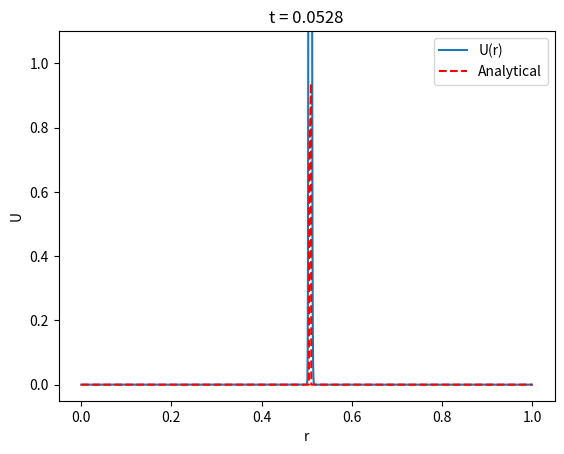
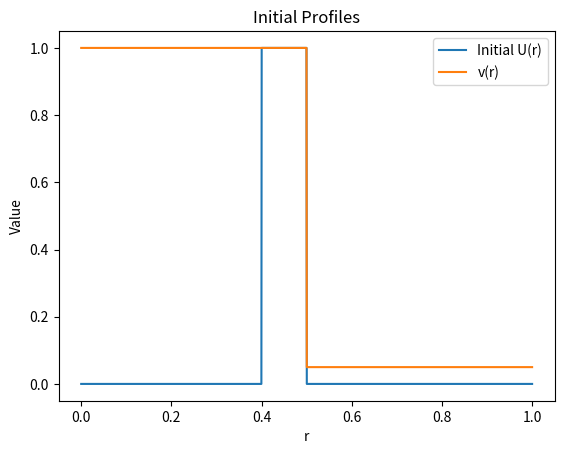

Write the Python code that produced these figures, in order. (Note: this script raises an exception after producing the figures.)
import numpy as np
from typing import Literal

import logging

logger = logging.getLogger(__name__)


def minmod_multi(a: np.ndarray, b: np.ndarray, c: np.ndarray) -> np.ndarray:
    """Vectorized minmod for three arrays (same shape)."""
    # returns sign * min(|a|,|b|,|c|) when all same sign, else 0
    s = np.sign(a)
    same = (a * b > 0.0) & (a * c > 0.0)
    out = np.zeros_like(a)
    out[same] = s[same] * np.minimum(
        np.minimum(np.abs(a[same]), np.abs(b[same])), np.abs(c[same])
    )
    return out


class AdvectionFVSolver:
    """
    FV solver for spherical advection using W = r^2 u (reduced variable).

    Key fixes vs earlier attempts:
      - v evaluated at faces by linear interpolation (weights by distances).
      - slope limiter (minmod) written for non-uniform grid; optional vanLeer kept.
      - MUSCL–Hancock predictor: each interface state predicted using donor cell's slope.
      - CFL computed from face velocities and actual cell widths Δr.
    """

    def __init__(
        self,
        r_centers: np.ndarray,
        t_grid: np.ndarray,
        f_values: np.ndarray,
        params: dict,
        **kwargs,
    ) -> None:

        self.t_grid = np.asarray(t_grid, dtype=float)
        self.f_values = np.asarray(f_values, dtype=float)

        self.r_centers = np.asarray(r_centers, dtype=float)
        if self.r_centers.ndim != 1 or self.r_centers.size < 2:
            raise ValueError("r_centers must be 1-D array length >= 2")
        if abs(self.r_centers[0]) > 1e-14:
            raise ValueError("r_centers[0] must be 0.0")
        if np.any(np.diff(self.r_centers) <= 0.0):
            raise ValueError("r_centers must be strictly increasing")

        self.N = self.r_centers.size
        self.r_faces = np.empty(self.N + 1, dtype=float)
        self.r_faces[1:-1] = 0.5 * (self.r_centers[1:] + self.r_centers[:-1])
        self.r_faces[0] = self.r_centers[0] - 0.5 * (
            self.r_centers[1] - self.r_centers[0]
        )
        self.r_faces[-1] = self.r_centers[-1] + 0.5 * (
            self.r_centers[-1] - self.r_centers[-2]
        )
        self.dr = self.r_faces[1:] - self.r_faces[:-1]  # Δr_i
        self.dx_c = self.r_centers[1:] - self.r_centers[:-1]  # center-to-center (N-1)
        # distances center->face for non-uniform reconstruction
        self.dx_L = self.r_faces[1:-1] - self.r_centers[:-1]  # for WR (from left cell)
        self.dx_R = self.r_centers[1:] - self.r_faces[1:-1]  # for WL (from right cell)

        self.params = params or {}
        self._unpack_params()

    # ---------------- public API ----------------
    def set_velocity(self, v_centers: np.ndarray) -> None:
        v_centers = np.asarray(v_centers, dtype=float)
        if v_centers.shape != (self.N,):
            raise ValueError("v_centers must have shape (N,)")
        self.v_centers = v_centers

    def _face_velocity_interpolated(self) -> np.ndarray:
        """
        Linear interpolation of velocities from cell centers to internal face positions r_{i+1/2}.
        Uses distance-weighted linear interpolation (works for non-uniform grids).
        Returns
        -------
        v_face : np.ndarray
            Interpolated velocities at faces, length N-1.
        """
        if self.N <= 1:
            return np.zeros(0)

        # velocities at left/right centers
        v_left = self.v_centers[:-1]
        v_right = self.v_centers[1:]

        # distances from face to neighboring centers
        dist_left = self.dx_L
        dist_right = self.dx_R
        denom = dist_left + dist_right

        # prevent division by zero in degenerate cells
        denom = np.where(denom == 0.0, 1.0, denom)

        # linear interpolation: closer center gets higher weight
        v_face = (v_left * dist_right + v_right * dist_left) / denom
        return v_face

    def compute_dt(self) -> float:
        """Compute stable dt from max(|v_face|) and min Δr."""
        v_faces = self._face_velocity_interpolated()
        vmax = float(np.max(np.abs(v_faces))) if v_faces.size else 0.0
        # include outer face using last center as proxy
        vmax = max(vmax, abs(self.v_centers[-1]))
        if vmax <= 0.0:
            return np.inf
        return float(self.cfl * np.min(self.dr) / vmax)

    def advance(self, n_steps: int) -> np.ndarray:
        """
        Advance U by n_steps * dt. Works on W = r^2 * U internally.
        """
        U = np.asarray(self.f_values, dtype=float)
        if U.shape != (self.N,):
            raise ValueError("U shape mismatch")
        W = (self.r_centers**2) * U  # conservative variable

        dt = float(n_steps) * np.diff(self.t_grid)[0]
        total_time = n_steps * dt
        dt_cfl = self.compute_dt()
        dt_step = min(dt, dt_cfl)
        v_faces = self._face_velocity_interpolated()

        if self.order == 1:
            while total_time - dt_step > 0.0:
                # internal fluxes length N-1: if v_face>=0 use left cell W[i-1], else right cell W[i]
                flux_int = np.where(v_faces >= 0.0, v_faces * W[:-1], v_faces * W[1:])
                F = np.empty(self.N + 1)
                F[0] = 0.0
                F[1:-1] = flux_int
                # outer face (use last cell left-state, or inflow)
                v_out = self.v_centers[-1]
                W_left_outer = W[-1]
                F[-1] = v_out * (W_left_outer if v_out >= 0.0 else self.inflow_value_W)
                W_new = W - (dt_step / self.dr) * (F[1:] - F[:-1])
                total_time = total_time - dt_step
            # internal fluxes length N-1: if v_face>=0 use left cell W[i-1], else right cell W[i]
            flux_int = np.where(v_faces >= 0.0, v_faces * W[:-1], v_faces * W[1:])
            F = np.empty(self.N + 1)
            F[0] = 0.0
            F[1:-1] = flux_int
            # outer face (use last cell left-state, or inflow)
            v_out = self.v_centers[-1]
            W_left_outer = W[-1]
            F[-1] = v_out * (W_left_outer if v_out >= 0.0 else self.inflow_value_W)
            W_new = W - (total_time / self.dr) * (F[1:] - F[:-1])
            U_new = W_new / (self.r_centers**2)
            U_new[0] = U_new[1]  # avoid issues at r=0
            return U_new

        # ---------------- second order MUSCL-Hancock ----------------

        while total_time - dt_step > 0.0:
            # 1) compute slopes for W in non-uniform grid (minmod / vanleer)
            slopes = self._compute_slopes(W)  # length N (slopes at centers)

            # 2) reconstruct left/right states at internal faces (t^n)
            WL, WR = self._recontruct_face_states(W, slopes)

            # 3) predictor to t^{n+1/2}
            WLh, WRh = self._predictor_states(WL, WR, slopes, dt_step)

            # 4) compute v at internal faces and fluxes by upwind using sign of v_face
            flux_int = np.where(
                v_faces >= 0.0, v_faces * WRh[1:-1], v_faces * WLh[1:-1]
            )
            F = np.empty(self.N + 1)
            F[1:-1] = flux_int
            # Note: if v_face>0 donor is left cell => WRh (value from left), else WLh (from right)

            # 5) boundary fluxes:
            F[0], F[-1] = self._boundary_fluxes(W, slopes, dt_step)

            # 6) update
            W_new = W - (dt_step / self.dr) * (F[1:] - F[:-1])
            W = W_new
            total_time = total_time - dt_step

        # final step with remaining time
        # 1) compute slopes for W in non-uniform grid (minmod / vanleer)
        slopes = self._compute_slopes(W)  # length N (slopes at centers)

        # 2) reconstruct left/right states at internal faces (t^n)
        WL, WR = self._recontruct_face_states(W, slopes)

        # 3) predictor to t^{n+1/2}
        WLh, WRh = self._predictor_states(WL, WR, slopes, dt_step)

        # 4) compute v at internal faces and fluxes by upwind using sign of v_face
        flux_int = np.where(v_faces >= 0.0, v_faces * WRh[1:-1], v_faces * WLh[1:-1])
        F = np.empty(self.N + 1)
        F[1:-1] = flux_int
        # Note: if v_face>0 donor is left cell => WRh (value from left), else WLh (from right)

        # 5) boundary fluxes:
        F[0], F[-1] = self._boundary_fluxes(W, slopes, dt_step)

        # 6) update
        W_new = W - (total_time / self.dr) * (F[1:] - F[:-1])
        U_new = W_new / (self.r_centers**2)
        U_new[0] = U_new[1]  # avoid issues at r=0

        logger.debug(f"max |U| after step: {np.max(np.abs(U_new)):.4g}")

        return U_new

    # ---------------- internal helpers ----------------
    def _unpack_params(self):
        """Unpack and strictly validate parameters."""

        # expected keys
        expected_keys = {"v_centers", "limiter", "cfl", "inflow_value_W", "order"}
        provided_keys = set(self.params.keys())

        # check missing / extra
        missing = expected_keys - provided_keys
        extra = provided_keys - expected_keys
        if missing:
            raise ValueError(f"Missing required params: {missing}")
        if extra:
            raise ValueError(f"Unexpected params provided: {extra}")

        # --- v_centers ---
        self.v_centers = np.asarray(self.params["v_centers"], dtype=float)
        if self.v_centers.shape != (self.N,):
            raise ValueError(f"v_centers must have shape ({self.N},)")

        # --- limiter ---
        limiter = self.params["limiter"]
        if limiter not in {"minmod", "vanleer", "mc"}:
            raise ValueError("limiter must be 'minmod', 'vanleer' or 'mc'")
        self.limiter: Literal["minmod", "vanleer", "mc"] = limiter

        # --- cfl ---
        try:
            self.cfl: float = float(self.params["cfl"])
        except Exception:
            raise ValueError("cfl must be a float")

        # --- inflow_value_W ---
        try:
            self.inflow_value_W: float = float(self.params["inflow_value_W"])
        except Exception:
            raise ValueError("inflow_value_W must be a float")

        # --- order ---
        order = int(self.params["order"])
        if order not in {1, 2}:
            raise ValueError("order must be 1 or 2")
        self.order: Literal[1, 2] = order

    def _compute_slopes(self, Q: np.ndarray) -> np.ndarray:
        """
        Compute limited slopes on non-uniform grid.
        We'll compute left derivative, right derivative, and central derivative
        with correct Δr factors, then apply the chosen limiter.
        """
        N = self.N
        slopes = np.zeros_like(Q)
        if N <= 2:
            return slopes

        # left derivative at i (using centers i-1 and i)
        # we compute for i = 1..N-2 (interior centers)
        dL = (Q[1:-1] - Q[:-2]) / (
            self.r_centers[1:-1] - self.r_centers[:-2]
        )  # length N-2
        # right derivative at i (using centers i and i+1)
        dR = (Q[2:] - Q[1:-1]) / (
            self.r_centers[2:] - self.r_centers[1:-1]
        )  # length N-2
        # central derivative across two cells
        dC = (Q[2:] - Q[:-2]) / (self.r_centers[2:] - self.r_centers[:-2])  # length N-2

        if self.limiter == "minmod":
            slopes_interior = minmod_multi(dL, dR, dC)
        elif self.limiter == "vanleer":  # generalized
            prod = dL * dR
            slopes_interior = np.where(prod > 0.0, (2.0 * prod) / (dL + dR), 0.0)
        elif self.limiter == "mc":
            slopes_interior = minmod_multi(
                2.0 * dL, 2.0 * dR, 0.5 * dC
            )  # TODO: check factor 0.5
        else:  # should not happen due to earlier check, but just in case satate it is not implemented
            raise NotImplementedError("limiter must be 'minmod', 'vanleer' or 'mc'")

        slopes[1:-1] = slopes_interior
        slopes[0] = 0.0
        slopes[-1] = 0.0
        return slopes

    def _recontruct_face_states(
        self, W: np.ndarray, slopes: np.ndarray
    ) -> tuple[np.ndarray, np.ndarray]:
        """
        Reconstruct left/right states at internal faces from cell-centered values and slopes.
        Returns WL, WR arrays of length N+1 (faces).
        WL[i] = left state at face i (from right cell)
        WR[i] = right state at face i (from left cell)
        """
        WL = np.zeros(self.N + 1)  # left state of face i (value from right cell)
        WR = np.zeros(self.N + 1)  # right state of face i (value from left cell)
        WR[1:-1] = W[:-1] + slopes[:-1] * self.dx_L  # WR at face i uses left cell (i-1)
        WL[1:-1] = W[1:] - slopes[1:] * self.dx_R  # WL at face i uses right cell (i)
        return WL, WR

    def _predictor_states(
        self, WL: np.ndarray, WR: np.ndarray, slopes: np.ndarray, dt: float
    ) -> tuple[np.ndarray, np.ndarray]:
        """
        Perform MUSCL-Hancock predictor step to advance interface states to t^{n+1/2}.
        Each interface state is predicted using the donor cell's slope.
        Returns WLh, WRh arrays of length N+1 (faces).
        """
        # donor - cell - based
        WLh = WL.copy()
        WRh = WR.copy()
        if self.N > 1:
            # WL* (state coming from cell i) uses v_i and slope_i
            WLh[1:-1] -= 0.5 * dt * self.v_centers[1:] * slopes[1:]
            # WR* (state coming from cell i-1) uses v_{i-1} and slope_{i-1}
            WRh[1:-1] -= 0.5 * dt * self.v_centers[:-1] * slopes[:-1]
        return WLh, WRh

    def _boundary_fluxes(
        self, W: np.ndarray, slopes: np.ndarray, dt: float
    ) -> tuple[float, float]:
        """
        Compute fluxes at the domain boundaries (faces 0 and N).
        Left boundary (r=0): assume symmetry => flux=0.
        Right boundary (outer face): use last cell's left state and slope for prediction.
        """

        # Left boundary (r=0): symmetry
        flux_L = 0.0

        # Right boundary (outer face):
        # left-state at outer face (from last cell)
        dx_to_right = self.r_faces[-1] - self.r_centers[-1]
        W_left_outer = W[-1] + slopes[-1] * dx_to_right
        W_left_outer_star = W_left_outer - 0.5 * dt * self.v_centers[-1] * slopes[-1]
        v_out = self.v_centers[-1]  # proxy for face velocity
        flux_R = v_out * (W_left_outer_star if v_out >= 0.0 else self.inflow_value_W)

        return flux_L, flux_R


# ---------------- Example / test ----------------
if __name__ == "__main__":
    import matplotlib.pyplot as plt

    R = 1.0
    N = 1500
    r_centers = np.linspace(0.0, R, N)

    # velocity piecewise
    v_centers = np.where(r_centers < 0.5, 1.0, 0.05)

    # --- Initial condition u(r) and plotting
    U = np.where((r_centers > 0.4) & (r_centers < 0.5), 1.0, 0.0)
    t_grid = np.linspace(0.0, 0.2, 100)

    solver_params = {
        "v_centers": v_centers,
        "limiter": "minmod",  # robust for discontinuities
        "cfl": 0.8,
        "inflow_value_W": 0.0,
        "order": 2,
    }

    solver = AdvectionFVSolver(
        r_centers=r_centers,
        f_values=U,
        params=solver_params,
        t_grid=t_grid,
    )

    plt.ion()
    fig, ax = plt.subplots()
    (line,) = ax.plot(r_centers, U, label="U(r)")
    ax.set_xlabel("r")
    ax.set_ylabel("U")
    ax.set_ylim(-0.05, 1.1)
    ax.set_title("t = 0.0000")
    plt.show()

    # also show velocity
    fig2, ax2 = plt.subplots()
    ax2.plot(r_centers, U, label="Initial U(r)")
    ax2.plot(r_centers, v_centers, label="v(r)")
    ax2.set_xlabel("r")
    ax2.set_ylabel("Value")
    ax2.set_title("Initial Profiles")
    ax2.legend()
    plt.show()

    # --- Analytical solution for spherical advection (general v(r)) - REPLACED ---
    def analytical_solution(r, t, v_func, r0=0.45, width=0.1, u0_func=None):
        """
        Compute analytical (characteristic) solution for an initial profile u0 advected
        by a time-independent radial velocity field v(r) > 0.

        This routine finds, for each target radius r_tar, the initial radius r_init such
        that the travel time along characteristics from r_init to r_tar equals t:

            t = ∫_{r_init}^{r_tar} 1 / v(s) ds

        Then conservation of W = r^2 u gives

            u(r_tar, t) = (r_init^2 / r_tar^2) * u0(r_init)

        Notes and assumptions:
        - v_func must be a callable v_func(r_array) -> array_like (vectorized) or
          accept scalar r and return scalar. The implementation vectorizes safety.
        - This handles spatially varying and discontinuous (piecewise) v(r) by
          numerically integrating 1/v and inverting the map s(r)=∫_0^r 1/v.
        - If t is larger than the travel time from r=0 to r_tar, we set r_init=0.
        - If r_tar == 0 we return the value at small radius (use neighbor) to avoid
          division by zero; callers may enforce u(0)=u(1).
        - u0_func(r) provides the initial primitive u at radius r; if None, a top-hat
          centered at r0 with width is assumed (used in the earlier example).
        """
        r = np.asarray(r, dtype=float)
        if np.any(r < 0):
            raise ValueError("r must be non-negative")

        # prepare initial profile function
        if u0_func is None:

            def u0_func_local(rq):
                rq = np.asarray(rq)
                return np.where((rq > 0.0) & (np.abs(rq - r0) < 0.45 * width), 1.0, 0.0)

            u0_fn = u0_func_local
        else:
            u0_fn = u0_func

        # build an evaluation grid for inversion: use a fine grid up to max(r)
        rmax = float(np.max(r))
        if rmax <= 0.0:
            # trivial case: all at zero
            return np.zeros_like(r)

        ngrid = max(2001, int(10 * r.size))  # sufficiently fine
        r_eval = np.linspace(0.0, rmax, ngrid)

        # evaluate v on the grid (vectorize callable if needed)
        v_eval = np.asarray(v_func(r_eval)) if callable(v_func) else np.asarray(v_func)
        v_eval = np.asarray(v_eval, dtype=float)

        # safety: where v_eval <= 0 (stalled or inward flow) we avoid division by zero.
        # For robust behavior, treat non-positive velocities as very small positive values
        # when computing travel times outward; but warn the user.
        if np.any(v_eval <= 0.0):
            # we choose to treat non-positive v as tiny positive to allow forward integration;
            # this avoids infinities but the physical meaning is limited. Prefer a warning.
            import warnings

            warnings.warn(
                "analytical_solution: v(r) has non-positive values; treating them as small positive for travel-time integration."
            )
            v_eval = np.where(v_eval <= 0.0, 1e-12, v_eval)

        # cumulative integral s(r) = ∫_0^r 1/v(s) ds using trapezoidal rule
        invv = 1.0 / v_eval
        # cumulative trapezoid
        s = np.empty_like(r_eval)
        s[0] = 0.0
        # s[i] = s[i-1] + 0.5*(invv[i-1]+invv[i])*(r_eval[i]-r_eval[i-1])
        diffs = np.diff(r_eval)
        s[1:] = np.cumsum(0.5 * (invv[:-1] + invv[1:]) * diffs)

        # now for each target r_tar compute s_tar and target s_init = s_tar - t
        s_tar = np.interp(r, r_eval, s)
        s_init_target = s_tar - float(t)

        # if s_init_target <= 0 => r_init at or below 0, set r_init = 0
        # otherwise invert s -> r_init by linear interpolation of s(r_eval)
        # s is non-decreasing since invv >= 0 (we forced positivity)
        r_init = np.empty_like(r)
        # for values <=0 set to 0
        mask_neg = s_init_target <= 0.0
        r_init[mask_neg] = 0.0
        mask_pos = ~mask_neg
        if np.any(mask_pos):
            # s is monotonically increasing; invert with interp
            r_init[mask_pos] = np.interp(s_init_target[mask_pos], s, r_eval)

        # compute u0 at r_init
        u0_at_rinit = u0_fn(r_init)

        # build solution u(r,t) = (r_init^2 / r^2) * u0(r_init), with care at r==0
        u = np.zeros_like(r)
        nonzero_mask = r > 0.0
        # where r>0 and r_init>=0
        valid = nonzero_mask & (r_init >= 0.0)
        u[valid] = (r_init[valid] ** 2) / (r[valid] ** 2) * u0_at_rinit[valid]

        # handle r==0: set to neighbor value to avoid division by zero
        if r.size >= 2:
            u[r == 0.0] = u[np.where(r > 0.0)[0][0]]
        else:
            u[r == 0.0] = u0_at_rinit[r == 0.0]

        return u

    # v_func
    def v_func(r):
        return np.where(r < 0.5, 1.0, 0.05)

    # --- Time loop

    # Plot analytical solution at t=0 for reference
    U_analytical = analytical_solution(r_centers, 0.0, v_func)
    (analytical_line,) = ax.plot(r_centers, U_analytical, "r--", label="Analytical")
    ax.legend()

    t = 0.0
    t_end = 0.2
    i = 0
    while t < t_end:
        i += 1
        dt = min(solver.compute_dt(), t_end - t)

        U = solver.advance(1)
        t += dt
        line.set_ydata(U)
        solver.f_values = U
        # Update analytical solution
        U_analytical = analytical_solution(r_centers, t_grid[i], v_func)
        analytical_line.set_ydata(U_analytical)
        ax.set_title(f"t = {t:.4f}")
        plt.pause(0.1)

    plt.ioff()
    plt.show()
